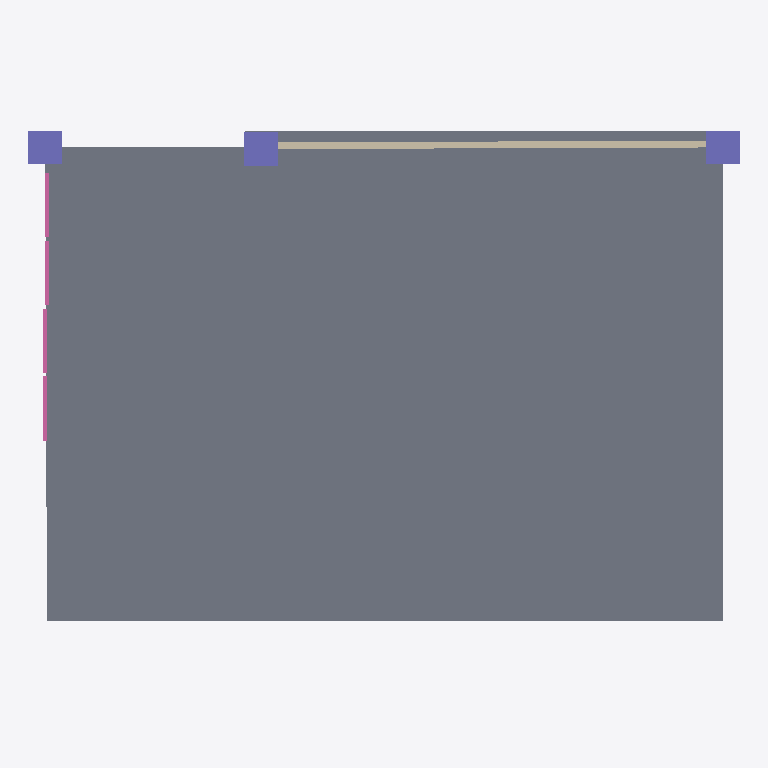
Plan cut of the same IFC building model at storey 'My Storey' (level 0.00 m, cut at 1.40 m), seen from above with north up, elements coloured by IFC class: 3 columns (violet), 2 slabs (grey), 2 railings (pink), 1 wall (beige). Cut surfaces are drawn darker.
Extent 10.5 m × 7.5 m × 4.6 m (x, y, z). Storeys (1): My Storey at 0.00 m. Elements (10): 3 IfcColumn, 3 IfcSlab, 2 IfcRailing, 1 IfcBeam, 1 IfcWall.

HEADER;
FILE_DESCRIPTION(('ViewDefinition[DesignTransferView]'),'2;1');
FILE_NAME('so7_trial2.ifc','2025-09-16T15:51:49+08:00',(''),(''),'IfcOpenShell 0.8.3-post1','Bonsai 0.8.3-post1','');
FILE_SCHEMA(('IFC4'));
ENDSEC;
DATA;
#1=IFCPROJECT('35m9GAewzATRPt1DKBTP58',$,'My Project',$,$,$,$,(#14,#26),#9);
#31=IFCSITE('1_3YZIcaz2AODE2cXeibWB',$,'My Site',$,$,#54,$,$,$,$,$,$,$,$);
#37=IFCBUILDING('0hc6TAO1z8shACKjSSfDIY',$,'My Building',$,$,#60,$,$,$,$,$,$);
#299=IFCBUILDING('0atA6GNz18a9r7ipsU06ce',$,'roof',$,$,#436,$,$,$,$,$,$);
#43=IFCBUILDINGSTOREY('2BEMRl9_T2$wO9R6kbVp5L',$,'My Storey',$,$,#66,$,$,$,$);
#128=IFCSLAB('3faxtbPgjALA9P2T9lCVTZ',$,'Slab',$,$,#136,#143,$,$);
#801=IFCSLAB('1CApI5XTnE$wGPJM8E8H$z',$,'Slab',$,$,#832,#815,$,$);
#497=IFCWALL('3BMwCMwP92iw_ReMaoGksy',$,'Wall',$,$,#509,#504,$,$);
#469=IFCCOLUMN('32qd4ZWjH3_uRymIraZl28',$,'Column',$,$,#476,#480,$,$);
#254=IFCCOLUMN('3LoGXjFSr8ceyJpSrKBc7j',$,'Column',$,$,#262,#266,$,$);
#277=IFCCOLUMN('3Cu6YDzmL1leNrhBo$moh$',$,'Column',$,$,#284,#288,$,$);
#640=IFCRAILING('3QY3lqFB19hROjYu$8pf7y',$,'Railing',$,$,#827,#653,$,$);
#613=IFCRAILING('3QSOlk8qv8v90dLFYLyaoA',$,'Railing',$,$,#639,#622,$,$);
ENDSEC;